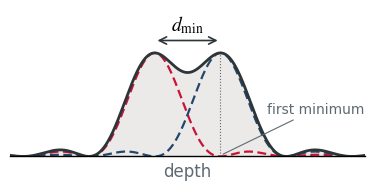

This figure's Python source:
"""Slide 15 left figure. Rayleigh condition in one dimension: two point features imaged through a band-limited
probe, each spread as sinc^2, are just resolved when the maximum of one falls on the first minimum of the other."""
import numpy as np, matplotlib as mpl, matplotlib.pyplot as plt
mpl.rcParams.update({"font.family": "Caladea", "font.size": 13, "mathtext.fontset": "stix", "axes.linewidth": 1.0})
x = np.linspace(-2.2, 3.2, 1200)
a, b = np.sinc(x) ** 2, np.sinc(x - 1) ** 2
fig, ax = plt.subplots(figsize=(3.7, 1.75), dpi=300)
ax.fill_between(x, a + b, color="#C8C3BE", alpha=0.35, lw=0)
ax.plot(x, a, color="#CA1237", lw=1.6, ls=(0, (4, 2)))
ax.plot(x, b, color="#23476B", lw=1.6, ls=(0, (4, 2)))
ax.plot(x, a + b, color="#2E3538", lw=2.0)
ax.annotate("", xy=(1, 1.12), xytext=(0, 1.12), arrowprops=dict(arrowstyle="<->", color="#2E3538", lw=1.2))
ax.text(0.5, 1.17, r"$d_{\min}$", ha="center", va="bottom", fontsize=14)
ax.plot([1, 1], [0, 1.0], color="#5E6A71", lw=0.8, ls=":")
ax.annotate("first minimum", xy=(1.0, 0.01), xytext=(2.45, 0.42), fontsize=10, color="#5E6A71", ha="center",
            arrowprops=dict(arrowstyle="-", color="#5E6A71", lw=0.8))
ax.set_xlim(-2.2, 3.2); ax.set_ylim(0, 1.42)
for s in ("top", "right", "left"):
    ax.spines[s].set_visible(False)
ax.set_yticks([]); ax.set_xticks([])
ax.set_xlabel("depth", fontsize=12, color="#5E6A71")
fig.subplots_adjust(left=0.02, right=0.98, top=0.98, bottom=0.14)
fig.savefig("rayleigh.png", facecolor="white")
